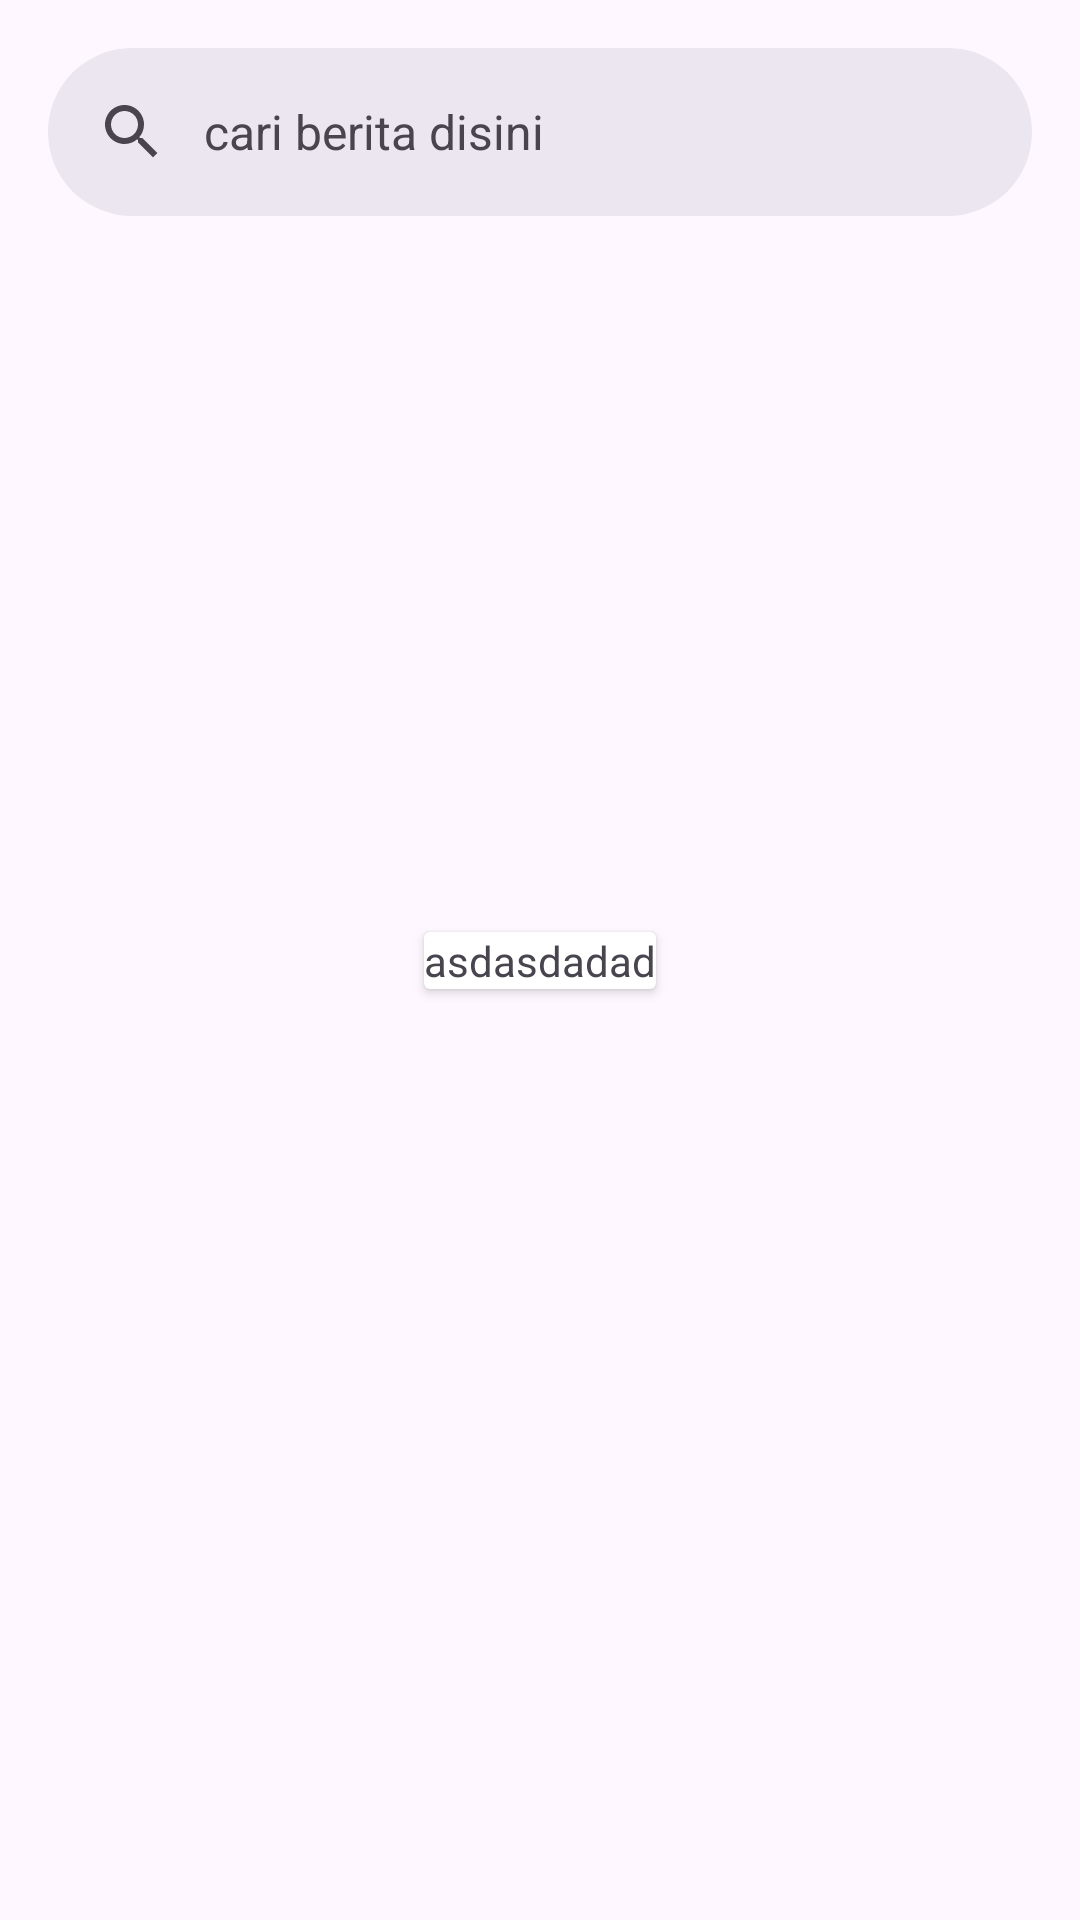

Produce the Android XML layout that renders to this screen, including the resource entries it uses.
<!-- AndroidManifest.xml: application theme Theme.NewsApp -->
<!-- res/layout/test_searchbar.xml -->
<?xml version="1.0" encoding="utf-8"?>
<androidx.constraintlayout.widget.ConstraintLayout xmlns:android="http://schemas.android.com/apk/res/android"
    android:layout_width="match_parent"
    android:layout_height="match_parent"
    xmlns:app="http://schemas.android.com/apk/res-auto">

    <androidx.coordinatorlayout.widget.CoordinatorLayout
        android:id="@+id/coordinatorLayout"
        android:layout_width="match_parent"
        android:layout_height="match_parent">

        
        <androidx.core.widget.NestedScrollView
            android:layout_width="match_parent"
            android:layout_height="match_parent"
            app:layout_behavior="@string/searchbar_scrolling_view_behavior">
            
        </androidx.core.widget.NestedScrollView>

        <com.google.android.material.appbar.AppBarLayout
            android:layout_width="match_parent"
            android:layout_height="wrap_content">

            <com.google.android.material.search.SearchBar
                android:id="@+id/search_bar"
                android:layout_width="match_parent"
                android:layout_height="wrap_content"
                android:hint="cari berita disini" />
        </com.google.android.material.appbar.AppBarLayout>

        <com.google.android.material.search.SearchView
            android:layout_width="match_parent"
            android:layout_height="match_parent"
            android:hint="judul berita"
            app:layout_anchor="@id/search_bar">
            
        </com.google.android.material.search.SearchView>
    </androidx.coordinatorlayout.widget.CoordinatorLayout>

    <androidx.cardview.widget.CardView
        android:layout_width="wrap_content"
        android:layout_height="wrap_content"
        app:layout_constraintBottom_toBottomOf="@+id/coordinatorLayout"
        app:layout_constraintEnd_toEndOf="@+id/coordinatorLayout"
        app:layout_constraintStart_toStartOf="@+id/coordinatorLayout"
        app:layout_constraintTop_toTopOf="@+id/coordinatorLayout">
        <TextView
            android:text="asdasdadad"
            android:layout_width="wrap_content"
            android:layout_height="wrap_content"/>
    </androidx.cardview.widget.CardView>
</androidx.constraintlayout.widget.ConstraintLayout>
<!-- resources referenced by this layout -->
<resources>
  <style name="Theme.NewsApp" parent="Base.Theme.NewsApp" />
  <style name="Base.Theme.NewsApp" parent="Theme.Material3.DayNight.NoActionBar">
          
          
          <item name="android:statusBarColor">@color/colorPrimary</item>
          <item name="android:textAppearance">@style/TextAppearance.LightTheme</item>
          <item name="colorPrimary">@color/LightContentColor</item>
          <item name="colorSecondary">@color/colorSecondaryLight</item>
      </style>
  <color name="colorPrimary">#0A66FF</color>
  <style name="TextAppearance.LightTheme">
          <item name="android:textColor">@color/LightContentColor</item>
          
      </style>
  <color name="LightContentColor">#FF000000</color>
  <color name="colorSecondaryLight">#0A66FF</color>
</resources>
